Labelled photos from "data", an image-classification folder in anmesh-vicky/Bilinear_Coord_Ebeam. The possible labels are: Centred, Hexagonal, Noise, Obilique, Rectangular, Square, centred, hexagonal, noise, oblique, rectangular, square.

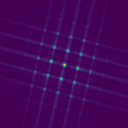
Label: Square

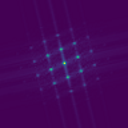
Label: Centred

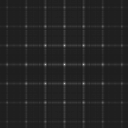
Label: rectangular

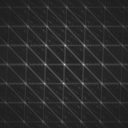
Label: centred

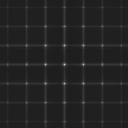
Label: square

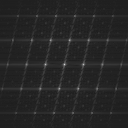
Label: oblique
